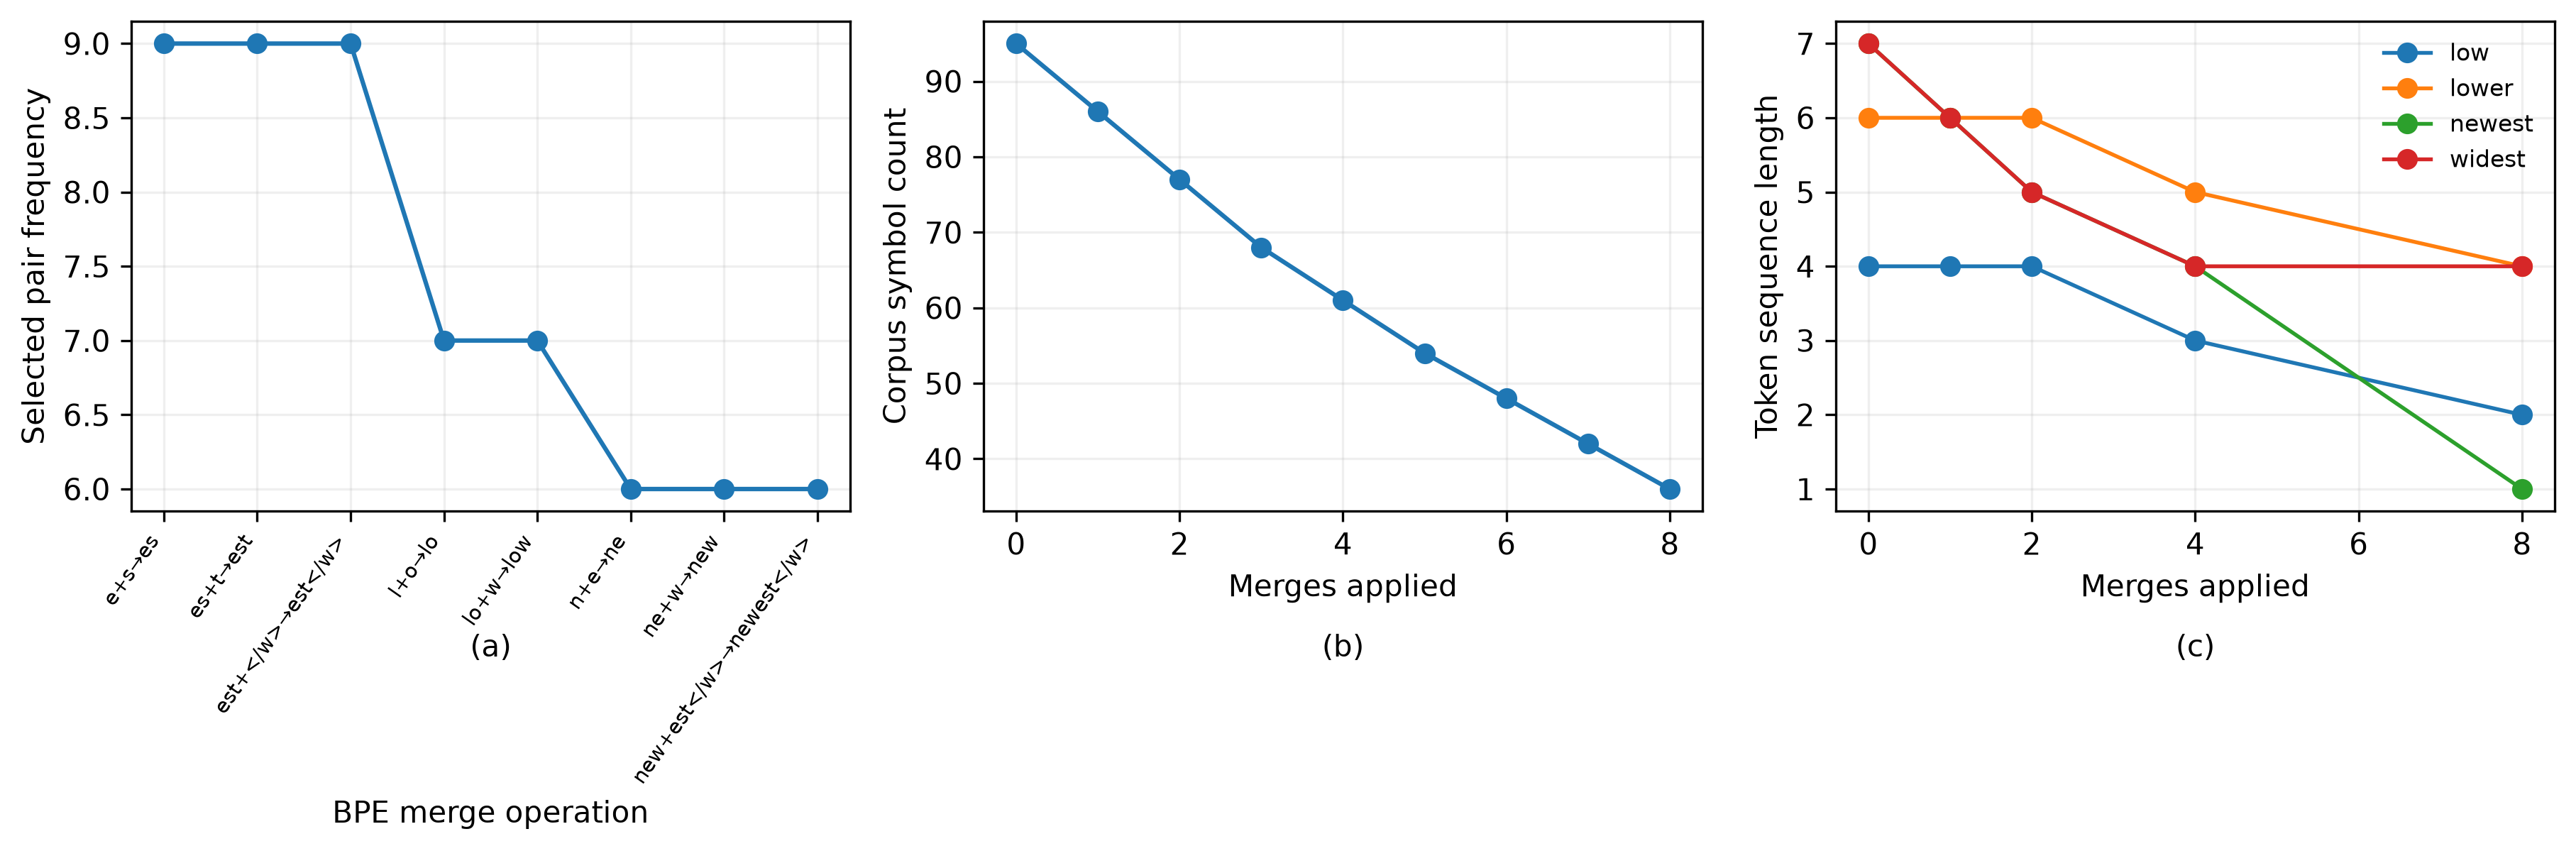

Reproduce this figure in Python.
"""Generate NLP Part II Figure 3: Byte-Pair Encoding (BPE).

Reproducible scientific rendering. The corpus is explicitly defined below;
all plotted values are computed from the BPE merge procedure rather than
invented or manually placed.
"""
from collections import Counter
from pathlib import Path
import csv
import matplotlib.pyplot as plt

CORPUS = {"low": 5, "lower": 2, "newest": 6, "widest": 3}
N_MERGES = 8
OUT = Path(__file__).resolve().parent

def symbols(word):
    return list(word) + ["</w>"]

def pair_counts(vocab):
    counts = Counter()
    for seq, freq in vocab.items():
        for a, b in zip(seq[:-1], seq[1:]):
            counts[(a, b)] += freq
    return counts

def merge_pair(vocab, pair):
    out = {}
    a, b = pair
    merged = a + b
    for seq, freq in vocab.items():
        seq = list(seq)
        new, i = [], 0
        while i < len(seq):
            if i + 1 < len(seq) and seq[i] == a and seq[i+1] == b:
                new.append(merged); i += 2
            else:
                new.append(seq[i]); i += 1
        out[tuple(new)] = out.get(tuple(new), 0) + freq
    return out

def total_symbols(vocab):
    return sum(len(seq) * freq for seq, freq in vocab.items())

def run_bpe():
    vocab = {tuple(symbols(w)): f for w, f in CORPUS.items()}
    history = []
    states = [vocab]
    for step in range(1, N_MERGES + 1):
        counts = pair_counts(vocab)
        pair, frequency = counts.most_common(1)[0]
        before = total_symbols(vocab)
        vocab = merge_pair(vocab, pair)
        after = total_symbols(vocab)
        history.append((step, pair[0], pair[1], pair[0]+pair[1],
                        frequency, before, after, before-after))
        states.append(vocab)
    return history, states

def word_tokens(vocab, word):
    for seq, freq in vocab.items():
        if "".join(seq).replace("</w>", "") == word:
            return list(seq)
    raise KeyError(word)

def main():
    history, states = run_bpe()

    with (OUT / "figure_03_bpe_merges.csv").open("w", newline="") as f:
        w = csv.writer(f)
        w.writerow(["step","pair_left","pair_right","merged_token",
                    "pair_frequency","symbols_before","symbols_after",
                    "symbol_reduction"])
        w.writerows(history)

    checkpoints = [0, 1, 2, 4, 8]
    with (OUT / "figure_03_bpe_tokenization.csv").open("w", newline="") as f:
        w = csv.writer(f)
        w.writerow(["merges_applied","word","token_sequence_length","tokens"])
        for k in checkpoints:
            for word in CORPUS:
                toks = word_tokens(states[k], word)
                w.writerow([k, word, len(toks), " ".join(toks)])

    steps = [r[0] for r in history]
    freqs = [r[4] for r in history]
    after = [r[6] for r in history]
    reductions = [r[7] for r in history]

    fig, axes = plt.subplots(1, 3, figsize=(12.2, 4.1))
    ax = axes[0]
    merge_labels=[f"{r[1]}+{r[2]}→{r[3]}" for r in history]
    ax.plot(steps, freqs, marker="o", linewidth=1.5)
    ax.set(xlabel="BPE merge operation", ylabel="Selected pair frequency")
    ax.set_xticks(steps)
    ax.set_xticklabels(merge_labels,rotation=55,ha="right",fontsize=7)
    ax.grid(alpha=.2)

    ax = axes[1]
    ax.plot([0]+steps, [total_symbols(states[0])]+after, marker="o", linewidth=1.5)
    ax.set(xlabel="Merges applied", ylabel="Corpus symbol count")
    ax.grid(alpha=.2)

    ax = axes[2]
    for word in CORPUS:
        lengths = [len(word_tokens(states[k], word)) for k in checkpoints]
        ax.plot(checkpoints, lengths, marker="o", linewidth=1.3, label=word)
    ax.set(xlabel="Merges applied", ylabel="Token sequence length")
    ax.legend(frameon=False, fontsize=8)
    ax.grid(alpha=.2)

    for label, ax in zip(["(a)", "(b)", "(c)"], axes):
        ax.text(.5, -.25, label, transform=ax.transAxes, ha="center", va="top")
    fig.tight_layout()
    fig.savefig(OUT / "figure_03_bpe.png", dpi=300, bbox_inches="tight")
    fig.savefig(OUT / "figure_03_bpe.svg", bbox_inches="tight")
    plt.close(fig)

if __name__ == "__main__":
    main()
